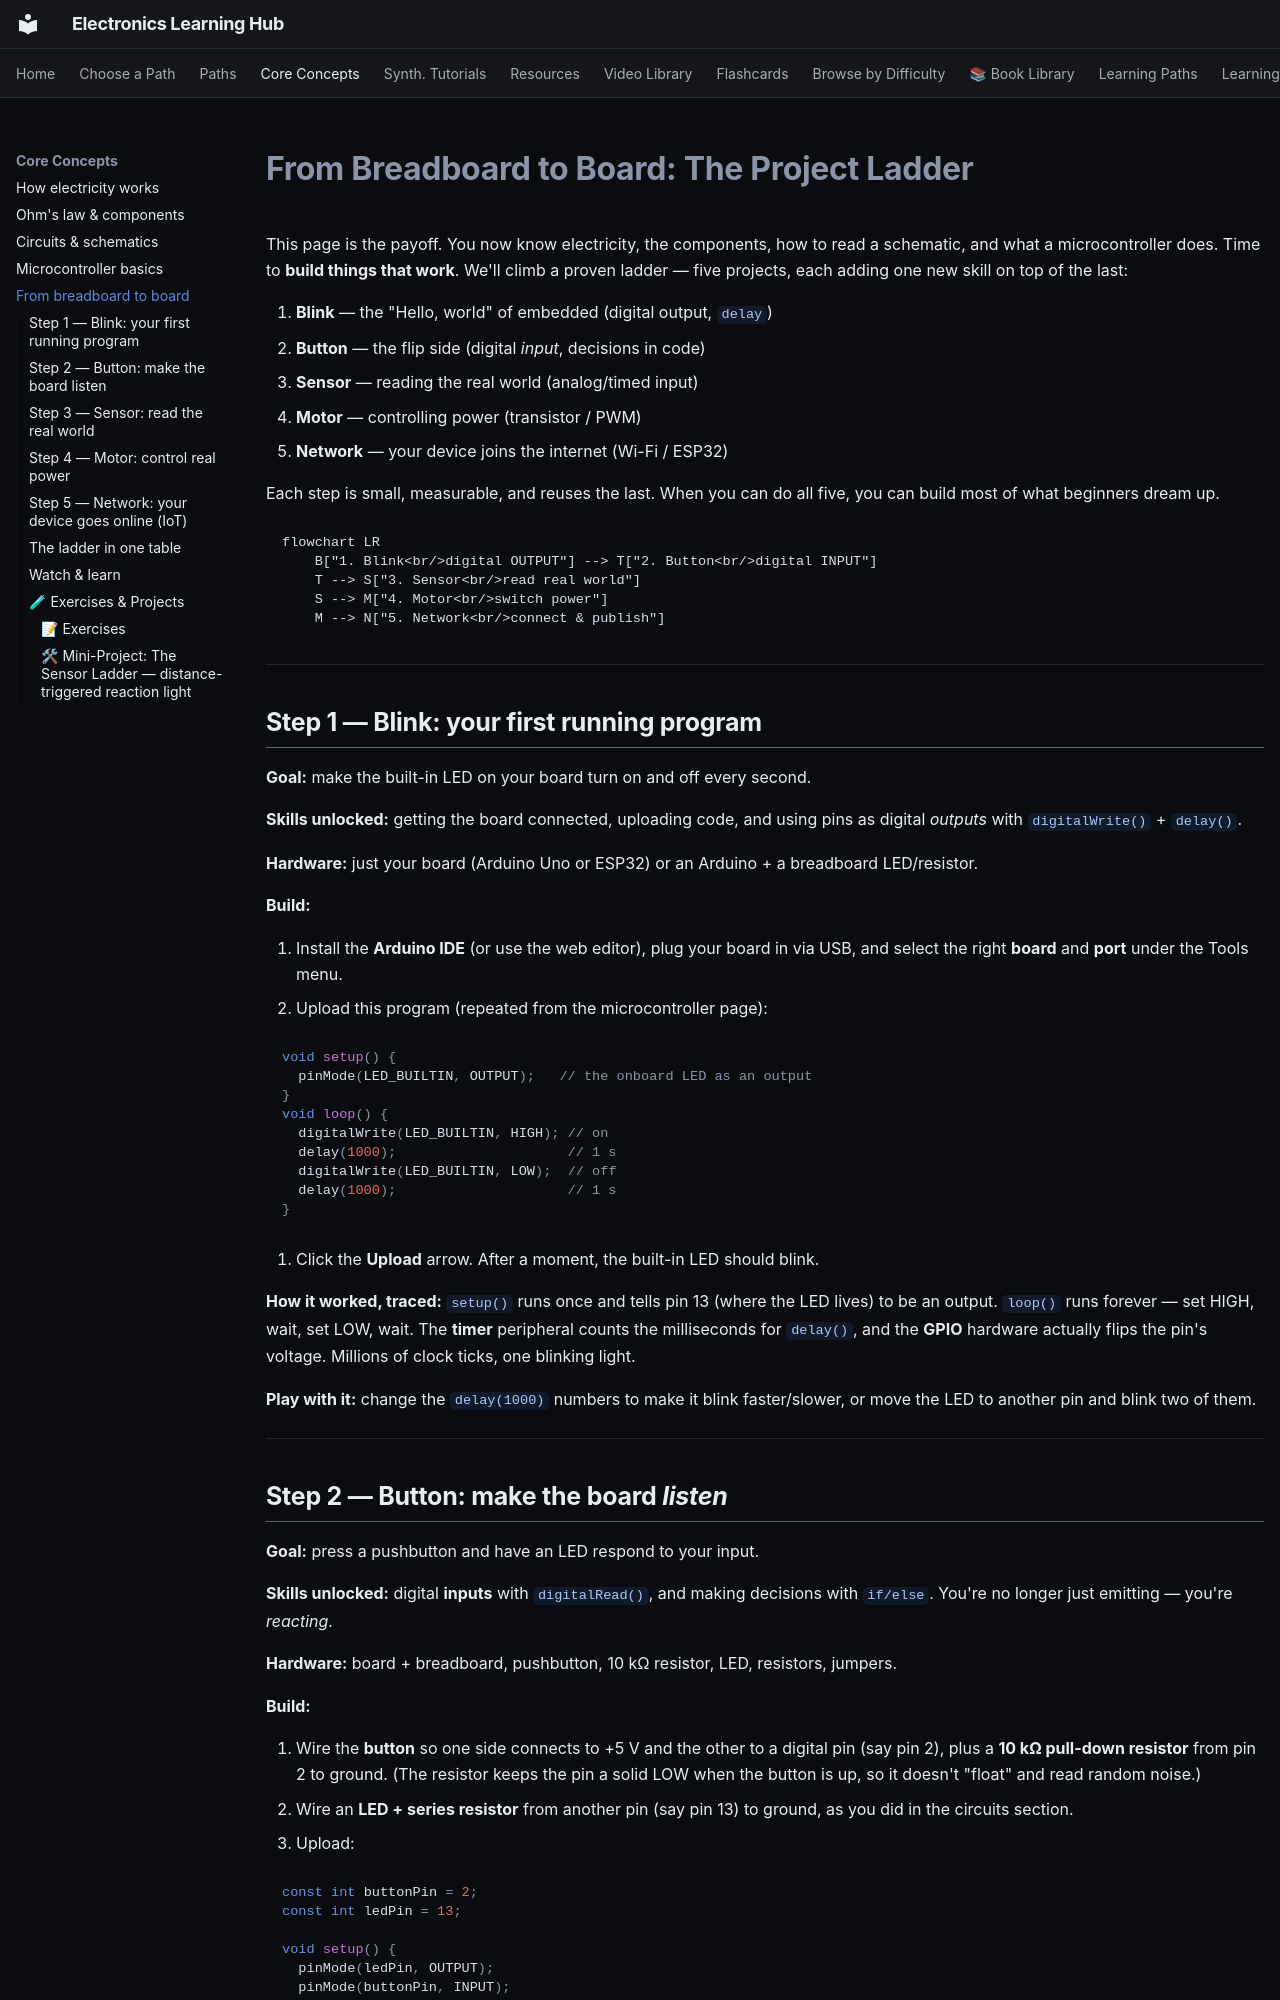

repository: blivodev/Electronics-Learning-Hub · page: concepts/05-projects/index.html · generator: mkdocs

# From Breadboard to Board: The Project Ladder

This page is the payoff. You now know electricity, the components, how to read a
schematic, and what a microcontroller does. Time to **build things that work**. We'll climb
a proven ladder — five projects, each adding one new skill on top of the last:

1. **Blink** — the "Hello, world" of embedded (digital output, `delay`)
2. **Button** — the flip side (digital *input*, decisions in code)
3. **Sensor** — reading the real world (analog/timed input)
4. **Motor** — controlling power (transistor / PWM)
5. **Network** — your device joins the internet (Wi-Fi / ESP32)

Each step is small, measurable, and reuses the last. When you can do all five, you can
build most of what beginners dream up.

```mermaid
flowchart LR
    B["1. Blink<br/>digital OUTPUT"] --> T["2. Button<br/>digital INPUT"]
    T --> S["3. Sensor<br/>read real world"]
    S --> M["4. Motor<br/>switch power"]
    M --> N["5. Network<br/>connect & publish"]
```

---

## Step 1 — Blink: your first running program

**Goal:** make the built-in LED on your board turn on and off every second.

**Skills unlocked:** getting the board connected, uploading code, and using pins as digital
*outputs* with `digitalWrite()` + `delay()`.

**Hardware:** just your board (Arduino Uno or ESP32) or an Arduino + a breadboard LED/resistor.

**Build:**

1. Install the **Arduino IDE** (or use the web editor), plug your board in via USB, and
   select the right **board** and **port** under the Tools menu.
2. Upload this program (repeated from the microcontroller page):

   ```cpp
   void setup() {
     pinMode(LED_BUILTIN, OUTPUT);   // the onboard LED as an output
   }
   void loop() {
     digitalWrite(LED_BUILTIN, HIGH); // on
     delay(1000);                     // 1 s
     digitalWrite(LED_BUILTIN, LOW);  // off
     delay(1000);                     // 1 s
   }
   ```

3. Click the **Upload** arrow. After a moment, the built-in LED should blink.

**How it worked, traced:** `setup()` runs once and tells pin 13 (where the LED lives) to be
an output. `loop()` runs forever — set HIGH, wait, set LOW, wait. The **timer** peripheral
counts the milliseconds for `delay()`, and the **GPIO** hardware actually flips the pin's
voltage. Millions of clock ticks, one blinking light.

**Play with it:** change the `delay(1000)` numbers to make it blink faster/slower, or move
the LED to another pin and blink two of them.

---
